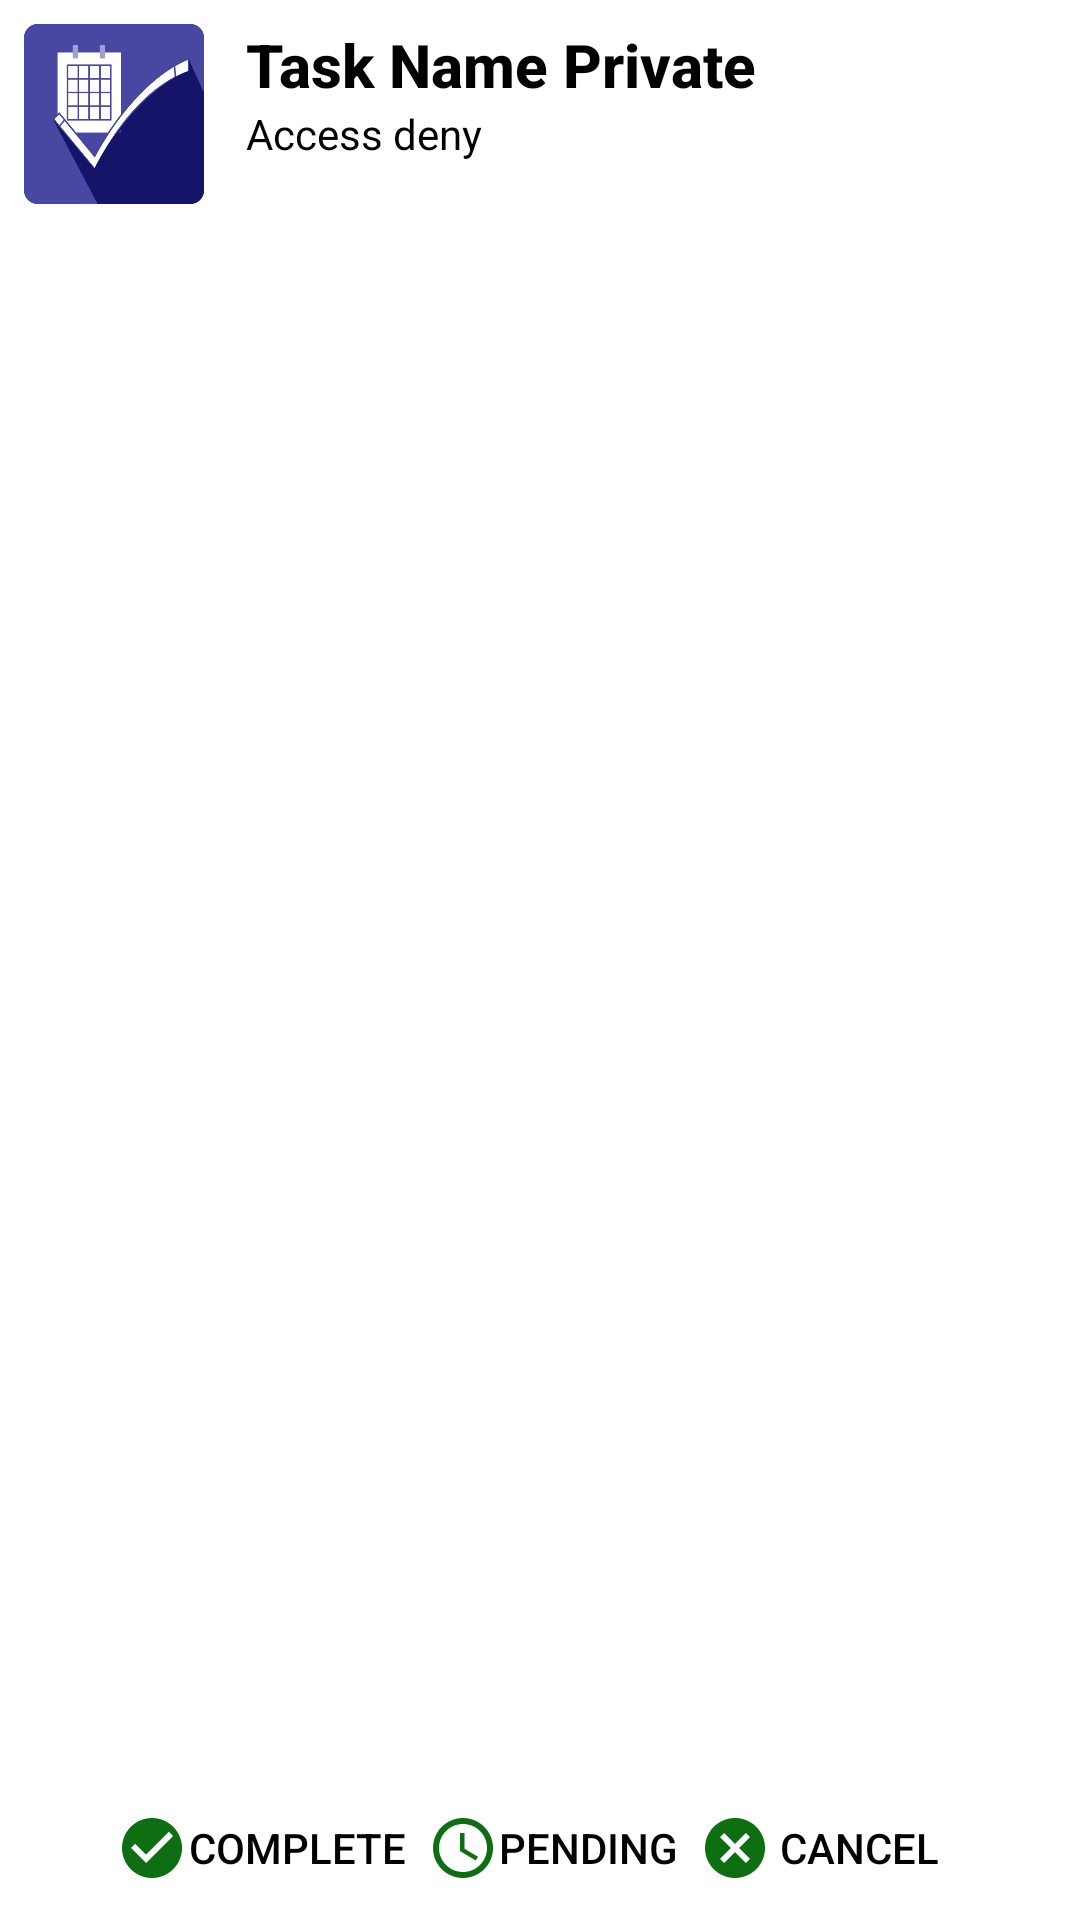

The Android layout XML behind this screen, and the referenced resources:
<!-- AndroidManifest.xml: application theme AppTheme -->
<!-- res/layout/notification_expandable_private.xml -->
<?xml version="1.0" encoding="utf-8"?>
<RelativeLayout xmlns:android="http://schemas.android.com/apk/res/android"
    android:orientation="vertical" android:layout_width="match_parent"
    android:id="@+id/expand"
    android:background="@color/white"
    android:layout_height="126dp">

    <ImageView
        android:layout_margin="8dp"
        android:id="@+id/cImage"
        android:src="@drawable/reminder_icon"
        style="@style/TextAppearance.Compat.Notification.Title"
        android:layout_width="60dp"
        android:layout_height="60dp"
        android:text=""/>

    <LinearLayout
        android:layout_marginTop="8dp"
        android:layout_marginLeft="6dp"
        android:layout_width="match_parent"
        android:layout_height="wrap_content"
        android:layout_toRightOf="@+id/cImage"
        android:orientation="vertical">
        <TextView
            android:id="@+id/title"
            android:layout_width="match_parent"
            android:layout_height="wrap_content"
            android:text="Task Name Private"
            style="@style/TextAppearance.AppCompat.Title"
            android:textColor="@android:color/black"
            android:textStyle="bold"/>
        <TextView
            android:id="@+id/desc"
            android:layout_width="match_parent"
            android:layout_height="wrap_content"
            android:text="Access deny"
            style="@style/TextAppearance.AppCompat.Body1"
            android:textColor="@android:color/black"
            android:textStyle="normal"/>
    </LinearLayout>


    <LinearLayout
        android:id="@+id/buttonlyout"
        android:layout_width="wrap_content"
        android:layout_height="wrap_content"
        android:layout_centerHorizontal="true"
        android:layout_alignParentBottom="true"
        android:orientation="horizontal">
        <Button
            android:id="@+id/ecomplete"
            android:text="Complete"
            android:background="@drawable/btn_background"
            android:drawableLeft="@drawable/ic_check_circle_black_24dp"
            android:layout_width="wrap_content"
            android:paddingRight="5dp"
            android:textColor="@android:color/black"
            android:layout_height="wrap_content"
            />
        <Button
            android:id="@+id/epending"
            android:layout_marginLeft="2dp"
            android:layout_marginRight="2dp"
            android:text="Pending"
            android:paddingRight="5dp"
            android:background="@drawable/btn_background"
            android:drawableLeft="@drawable/ic_schedule_black_24dp"
            android:layout_width="wrap_content"
            android:layout_height="wrap_content"
            android:textColor="@android:color/black"
            />
        <Button
            android:id="@+id/ecencle"
            android:text="Cancel"
            android:paddingRight="5dp"
            android:background="@drawable/btn_background"
            android:drawableLeft="@drawable/ic_cancel_black_24dp"
            android:layout_width="wrap_content"
            android:textColor="@android:color/black"
            android:layout_height="wrap_content"
            />

    </LinearLayout>

</RelativeLayout>
<!-- resources referenced by this layout -->
<resources>
  <color name="white">#FFF</color>
  <!-- drawable ic_cancel_black_24dp (drawable) -->
  <vector xmlns:android="http://schemas.android.com/apk/res/android"
          android:width="24dp"
          android:height="24dp"
          android:viewportWidth="24.0"
          android:viewportHeight="24.0">
      <path
          android:fillColor="#0E6E12"
          android:pathData="M12,2C6.47,2 2,6.47 2,12s4.47,10 10,10 10,-4.47 10,-10S17.53,2 12,2zM17,15.59L15.59,17 12,13.41 8.41,17 7,15.59 10.59,12 7,8.41 8.41,7 12,10.59 15.59,7 17,8.41 13.41,12 17,15.59z"/>
  </vector>
  <!-- drawable ic_check_circle_black_24dp (drawable) -->
  <vector xmlns:android="http://schemas.android.com/apk/res/android"
          android:width="24dp"
          android:height="24dp"
          android:viewportWidth="24.0"
          android:viewportHeight="24.0">
      <path
          android:fillColor="#0E6E12"
          android:pathData="M12,2C6.48,2 2,6.48 2,12s4.48,10 10,10 10,-4.48 10,-10S17.52,2 12,2zM10,17l-5,-5 1.41,-1.41L10,14.17l7.59,-7.59L19,8l-9,9z"/>
  </vector>
  <!-- drawable ic_schedule_black_24dp (drawable) -->
  <vector xmlns:android="http://schemas.android.com/apk/res/android"
          android:width="24dp"
          android:height="24dp"
          android:viewportWidth="24.0"
          android:viewportHeight="24.0">
      <path
          android:fillColor="#0E6E12"
          android:pathData="M11.99,2C6.47,2 2,6.48 2,12s4.47,10 9.99,10C17.52,22 22,17.52 22,12S17.52,2 11.99,2zM12,20c-4.42,0 -8,-3.58 -8,-8s3.58,-8 8,-8 8,3.58 8,8 -3.58,8 -8,8zM12.5,7L11,7v6l5.25,3.15 0.75,-1.23 -4.5,-2.67z"/>
  </vector>
  <!-- drawable reminder_icon: png bitmap (drawable, 24534 bytes) -->
  <style name="AppTheme" parent="Theme.AppCompat.Light.NoActionBar">
          
          <item name="colorPrimary">@color/colorPrimary</item>
          <item name="colorPrimaryDark">@color/colorPrimaryDark</item>
          <item name="colorAccent">@color/colorAccent</item>
  
          
          <item name="android:listPreferredItemHeightSmall">80dp</item>
          <item name="android:listPreferredItemPaddingLeft">0dp</item>
          <item name="android:listPreferredItemPaddingRight">0dp</item>
  
      </style>
  <color name="colorPrimary">#0a2c4d</color>
  <color name="colorPrimaryDark">#0a2c4d</color>
  <color name="colorAccent">#11A200</color>
</resources>
